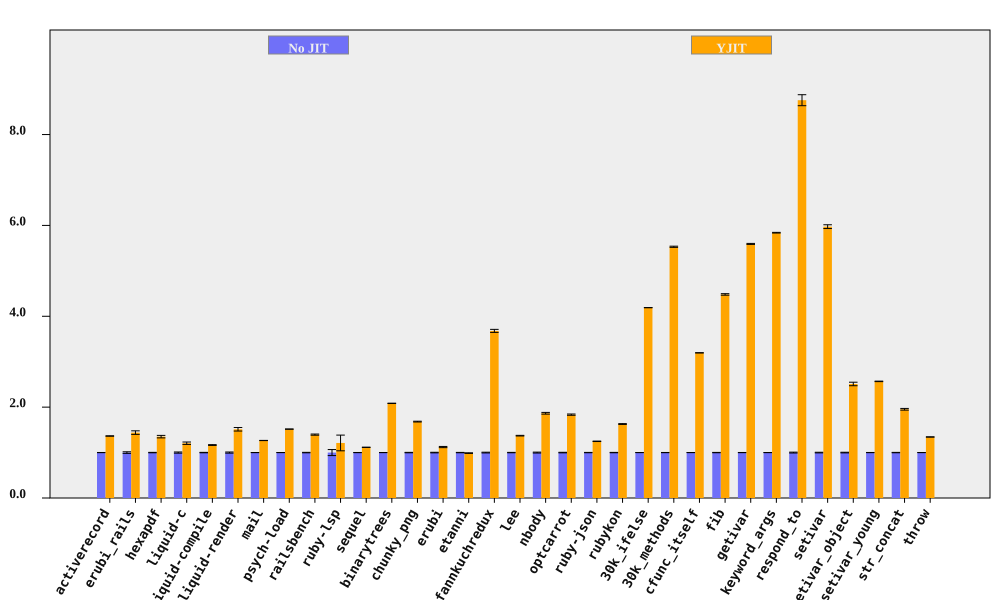

Values plotted in this chart, from the file beside it:
bench, No JIT (ms), No JIT RSD, YJIT (ms), YJIT RSD, YJIT spd, YJIT spd RSD, % in YJIT
activerecord, 197.9, 0.1782, 145.1, 0.218, 1.365, 0.2816, 94.75
erubi_rails, 63.49, 1.727, 44.1, 2.089, 1.439, 2.71, 92.15
hexapdf, 7950, 0.4702, 5886, 1.97, 1.351, 2.026, 90.07
liquid-c, 232, 1.296, 192.4, 1.762, 1.206, 2.187, 93.41
liquid-compile, 194.4, 0.4709, 166.8, 0.5807, 1.166, 0.7476, 93.97
liquid-render, 546, 1.24, 361, 2.235, 1.513, 2.556, 87.95
mail, 464.7, 0.1123, 367.1, 0.1389, 1.266, 0.1786, 99.16
psych-load, 7657, 0.1376, 5050, 0.09795, 1.516, 0.1689, 99.99
railsbench, 7382, 0.508, 5291, 0.755, 1.395, 0.91, 93.75
ruby-lsp, 212.1, 6.63, 175.1, 12.63, 1.212, 14.26, 79.09
sequel, 229.4, 0.1825, 205.5, 0.1686, 1.116, 0.2485, 95.04
binarytrees, 1023, 0.1192, 491, 0.1378, 2.084, 0.1821, 100
chunky_png, 2505, 0.471, 1490, 0.1818, 1.682, 0.5049, 100
erubi, 662.3, 0.6466, 590.5, 0.982, 1.122, 1.176, 100
etanni, 907.6, 0.3819, 918.4, 0.5216, 0.9882, 0.6464, 7.029
fannkuchredux, 5420, 0.8236, 1474, 0.3733, 3.679, 0.9043, 90.92
lee, 3177, 0.4254, 2316, 0.2843, 1.372, 0.5117, 99.97
nbody, 295.6, 1.004, 158.5, 0.05861, 1.865, 1.006, 100
optcarrot, 16157, 0.6096, 8806, 0.4501, 1.835, 0.7578, 96.78
ruby-json, 10321, 0.3674, 8269, 0.1037, 1.248, 0.3818, 99.36
rubykon, 32311, 0.4129, 19843, 0.3501, 1.628, 0.5414, 99.78
30k_ifelse, 6694, 0.0505, 1598, 0.03235, 4.19, 0.05997, 99.99
30k_methods, 18982, 0.22, 3433, 0.07509, 5.53, 0.2325, 100
cfunc_itself, 277.5, 0.04797, 86.84, 0.03925, 3.195, 0.06198, 100
fib, 554.1, 0.3635, 123.6, 0.07282, 4.481, 0.3707, 100
getivar, 226.3, 0.1943, 40.47, 0.01562, 5.593, 0.1949, 97.88
keyword_args, 710.5, 0.1244, 121.7, 0.03043, 5.839, 0.1281, 100
respond_to, 715.9, 0.9562, 81.76, 0.9953, 8.756, 1.38, 100
setivar, 184.5, 0.6932, 30.89, 0.02309, 5.973, 0.6935, 98.74
setivar_object, 291.7, 0.7165, 116.2, 1.366, 2.51, 1.542, 95.54
setivar_young, 290.4, 0.2111, 113.1, 0.01911, 2.567, 0.212, 95.68
str_concat, 162.8, 0.4284, 83.34, 0.8518, 1.953, 0.9535, 99.97
throw, 66.68, 0.1388, 49.64, 0.1633, 1.343, 0.2143, 64.81
